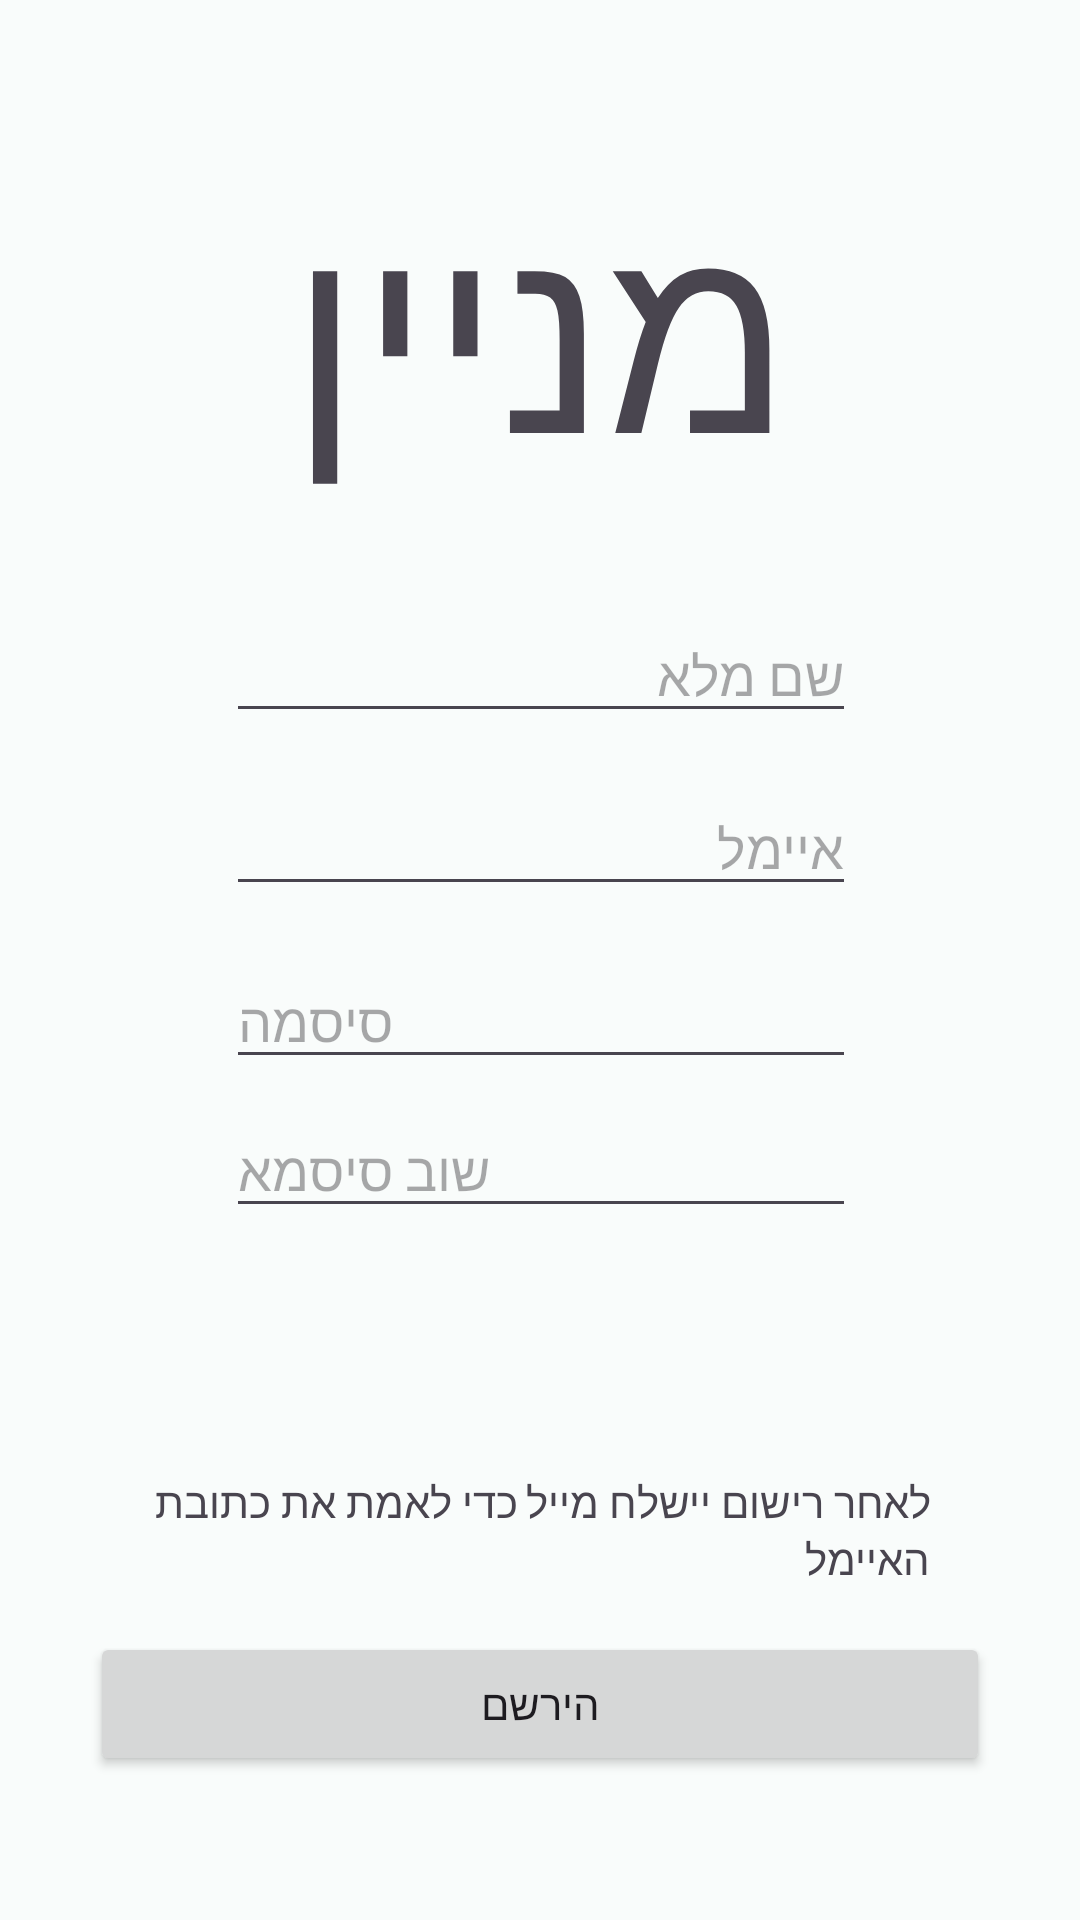

Android layout source for this screen:
<!-- AndroidManifest.xml: application theme Theme.Minyan -->
<!-- res/layout/activity_sign_up.xml -->
<?xml version="1.0" encoding="utf-8"?>
<androidx.constraintlayout.widget.ConstraintLayout xmlns:android="http://schemas.android.com/apk/res/android"
    xmlns:app="http://schemas.android.com/apk/res-auto"
    xmlns:tools="http://schemas.android.com/tools"
    android:layout_width="match_parent"
    android:layout_height="match_parent"
    tools:context=".Activity.SignUpActivity">

    <TextView
        android:id="@+id/textView1"
        android:layout_width="wrap_content"
        android:layout_height="wrap_content"
        android:layout_marginTop="48dp"
        android:fontFamily="@font/frank_ruhl_libre_black"
        android:text="@string/app_name"
        android:textSize="90sp"
        app:layout_constraintEnd_toEndOf="parent"
        app:layout_constraintStart_toStartOf="parent"
        app:layout_constraintTop_toTopOf="parent" />

    <EditText
        android:id="@+id/editTextSignUpEmail"
        android:layout_width="wrap_content"
        android:layout_height="wrap_content"
        android:layout_marginTop="16dp"
        android:ems="10"
        android:hint="@string/email"
        android:inputType="textEmailAddress"
        app:layout_constraintStart_toStartOf="@+id/editTextSignUpName"
        app:layout_constraintTop_toBottomOf="@+id/editTextSignUpName" />

    <EditText
        android:id="@+id/editTextSignUpPhone"
        android:layout_width="wrap_content"
        android:layout_height="wrap_content"
        android:layout_marginTop="8dp"
        android:ems="10"
        android:hint="@string/phone"
        android:inputType="phone"
        android:visibility="invisible"
        app:layout_constraintStart_toStartOf="@+id/editTextSignUpPassword2"
        app:layout_constraintTop_toBottomOf="@+id/editTextSignUpPassword2" />

    <EditText
        android:id="@+id/editTextSignUpPassword"
        android:layout_width="wrap_content"
        android:layout_height="wrap_content"
        android:layout_marginTop="16dp"
        android:ems="10"
        android:hint="@string/password"
        android:inputType="textPassword"
        app:layout_constraintStart_toStartOf="@+id/editTextSignUpEmail"
        app:layout_constraintTop_toBottomOf="@+id/editTextSignUpEmail" />

    <EditText
        android:id="@+id/editTextSignUpPassword2"
        android:layout_width="wrap_content"
        android:layout_height="wrap_content"
        android:layout_marginTop="8dp"
        android:ems="10"
        android:hint="@string/password_again"
        android:inputType="textPassword"
        app:layout_constraintStart_toStartOf="@+id/editTextSignUpPassword"
        app:layout_constraintTop_toBottomOf="@+id/editTextSignUpPassword" />

    <Button
        android:id="@+id/buttonSignUpSignUp"
        android:layout_width="300dp"
        android:layout_height="wrap_content"
        android:layout_marginBottom="50dp"
        android:text="@string/signIn"
        app:layout_constraintBottom_toBottomOf="parent"
        app:layout_constraintEnd_toEndOf="parent"
        app:layout_constraintStart_toStartOf="parent"
        app:layout_constraintTop_toBottomOf="@+id/textViewSignUpInfo"
        app:layout_constraintVertical_bias="0.94" />

    <EditText
        android:id="@+id/editTextSignUpName"
        android:layout_width="wrap_content"
        android:layout_height="wrap_content"
        android:layout_marginTop="32dp"
        android:ems="10"
        android:hint="@string/full_name"
        android:inputType="text"
        app:layout_constraintEnd_toEndOf="parent"
        app:layout_constraintHorizontal_bias="0.502"
        app:layout_constraintStart_toStartOf="parent"
        app:layout_constraintTop_toBottomOf="@+id/textView1" />

    <TextView
        android:id="@+id/textView23"
        android:layout_width="0dp"
        android:layout_height="wrap_content"
        android:layout_marginStart="50dp"
        android:layout_marginTop="32dp"
        android:layout_marginEnd="50dp"
        android:text="@string/info_after_signup_varify_email"
        android:visibility="visible"
        app:layout_constraintEnd_toEndOf="parent"
        app:layout_constraintStart_toStartOf="parent"
        app:layout_constraintTop_toBottomOf="@+id/editTextSignUpPhone" />

    <ImageView
        android:id="@+id/imageView"
        android:layout_width="wrap_content"
        android:layout_height="wrap_content"
        android:layout_marginEnd="8dp"
        app:layout_constraintBottom_toBottomOf="@+id/textView23"
        app:layout_constraintEnd_toStartOf="@+id/textView23"
        app:layout_constraintTop_toTopOf="@+id/textView23"
        app:srcCompat="@drawable/ic_info" />

    <TextView
        android:id="@+id/textViewSignUpInfo"
        android:layout_width="0dp"
        android:layout_height="wrap_content"
        android:layout_marginTop="8dp"
        android:text="@string/info_after_signup_varify_phone"
        android:visibility="invisible"
        app:layout_constraintEnd_toEndOf="@+id/textView23"
        app:layout_constraintStart_toStartOf="@+id/textView23"
        app:layout_constraintTop_toBottomOf="@+id/textView23" />
</androidx.constraintlayout.widget.ConstraintLayout>
<!-- resources referenced by this layout -->
<resources>
  <string name="app_name">מניין</string>
  <string name="email">איימל</string>
  <string name="full_name">שם מלא</string>
  <string name="info_after_signup_varify_email">לאחר רישום יישלח מייל כדי לאמת את כתובת האיימל</string>
  <string name="info_after_signup_varify_phone">למען הבטיחות צריך להזין מספר פלפון כדי לעבור אימות על מנת להיות גבאי</string>
  <string name="password">סיסמה</string>
  <string name="password_again">שוב סיסמא</string>
  <string name="phone">פלאפון</string>
  <string name="signIn">הירשם</string>
  <style name="Theme.Minyan" parent="Base.Theme.Minyan" />
  <style name="Base.Theme.Minyan" parent="Theme.Material3.DayNight.NoActionBar">
          
           <item name="colorPrimary">@color/my_light_primary</item>
           <item name="colorAccent">@color/my_light_accent</item>
           <item name="android:colorBackground">@color/background</item>
      </style>
  <color name="my_light_primary">#632f3f</color>
  <color name="my_light_accent">#eeebb0</color>
  <color name="background">#f9fcfb</color>
</resources>
